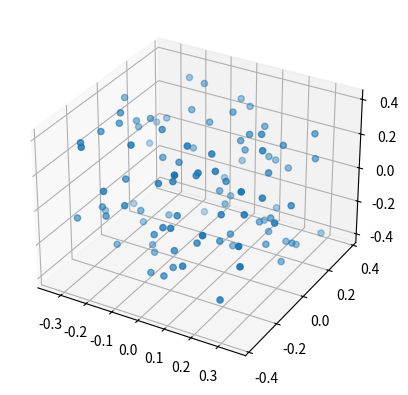
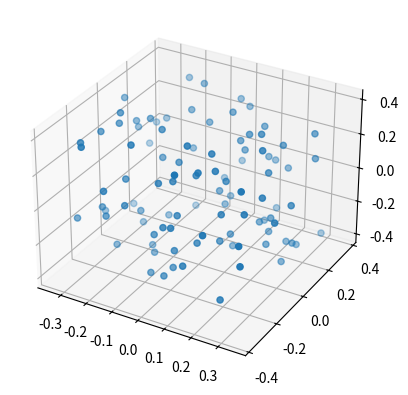
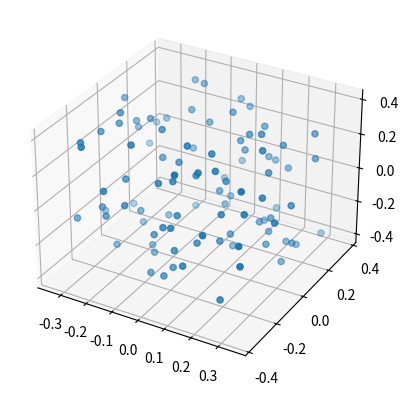
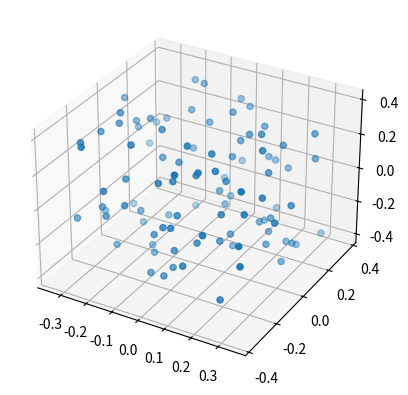
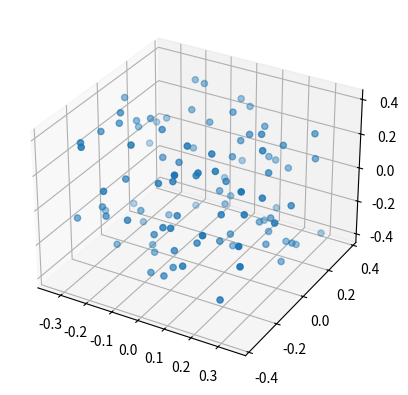
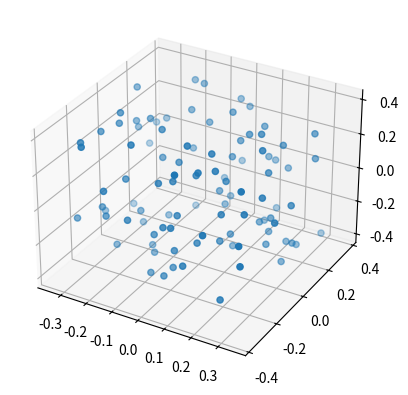
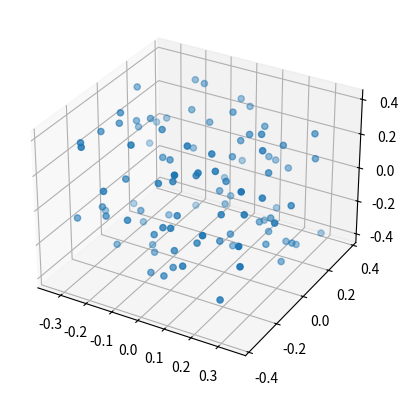
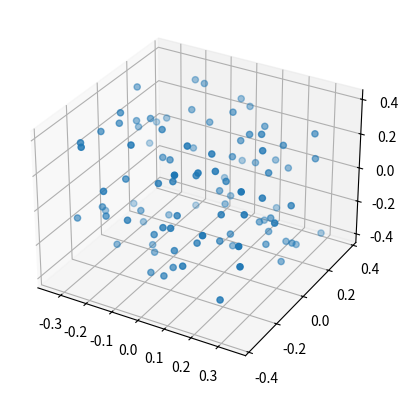
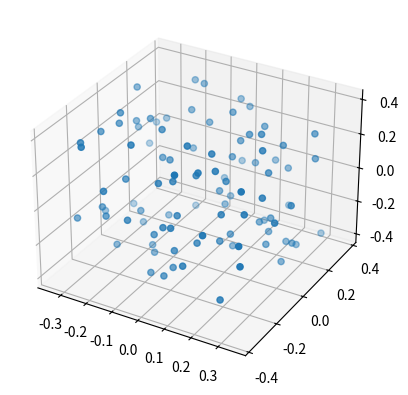
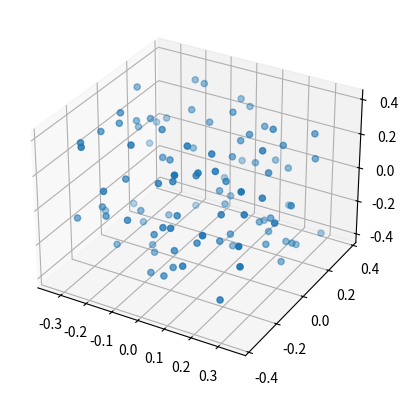

Write the Python code that produced these figures, in order.
# the monte carlo molecular dynamics for vaporized NaCl
from math import sqrt,exp
from random import random, randint
from pprint import pprint
from matplotlib import pyplot as plt
def potentialU(q1,q2,r1,r2):
    e = 1.6*10**(-19) # Charge of the electron
    eps0 = 8.85*10**(-12) # Permittivity of vaccuum
    pi = 3.141592
    U = q1*q2*e**2
    U = U/(4*pi*eps0)
    r12 = r1[0]**2 + r1[1]**2 + r1[2]**2
    r12 = r12 + r2[0]**2 + r2[1]**2 + r2[2]**2
    r12 = sqrt(r12)
    U = U/r12
    return U
def boxOfParticles(Np,Lx,Ly,Lz):
    # Initiate the box
    box = [{} for k in range(Np)]
    k1 = int(Np/2) # the number of posivitely/negatively charged particles
    # Assign all the positively charged particles first
    for k in range(k1):
        box[k]['q'] = 1 # Charge
        box[k]['r'] = [
            (random()-0.5)*Lx,(random()-0.5)*Ly,(random()-0.5)*Lz
            ] # position of particle
    # Assign all the negatively charged particles first
    for k in range(k1,Np):
        box[k]['q'] = -1 # Charge
        box[k]['r'] = [
            (random()-0.5)*Lx,(random()-0.5)*Ly,(random()-0.5)*Lz
            ] # position of particle
    return box
def TotalInternalEnergy(box): # Total internal energy
    sum1 = 0
    Np = len(box) # total number of particles
    for i in range(Np):
        for j in range(i+1,Np):
            sum1 = sum1 + potentialU(
                box[i]['q'],box[j]['q'],box[i]['r'],box[j]['r']
                )
    return sum1
# Now begins the simulation
Np = 100 # Number of particles
Lx = 0.70 # Length of the box
Ly = 0.75 # Width of the box
Lz = 0.80 # Breadth of the box
T = 1700 # Temperature in Kelvin
# Boiling point of NaCl is 1686 K
# Import the box of particles with randomly assigned positions.
box = boxOfParticles(Np,Lx,Ly,Lz)
delta = 0.12 # The range of collisions
Etotal = TotalInternalEnergy(box) # Total Internal Energy
kB = 1.38*10**(-23) # Boltzmann constant
Nstep = 10 # Number of steps
for y in range(Nstep):
    i = randint(0,Np-1)
    xi_next = [
        box[i]['r'][0]+delta*(random()-0.5),
        box[i]['r'][1]+delta*(random()-0.5),
        box[i]['r'][2]+delta*(random()-0.5)
    ]
    E1total = 0
    for j in range(Np):
        if i!=j:
            E1total = E1total + potentialU(
                box[j]['q'], box[i]['q'], box[j]['r'], xi_next
                )
    for k in range(Np):
        for m in range(Np):
            if k!=i and m!=k:
                E1total = E1total + potentialU(
                box[k]['q'], box[m]['q'], box[k]['r'], box[m]['r']
                )
    delE = E1total - Etotal
    if delE<0:
        for k in range(3): box[i]['r'][k] = xi_next[k]
        Etotal = E1total
    else:
        threshold = random()
        if threshold<exp(-delE/kB/T):
            for k in range(3): box[i]['r'][k] = xi_next[k]
            Etotal = E1total
    # pprint(box)
    x1 = [box[i]['r'][0] for i in range(Np)]
    y1 = [box[i]['r'][1] for i in range(Np)]
    z1 = [box[i]['r'][2] for i in range(Np)]
    fig = plt.figure()
    ax = fig.add_subplot(projection='3d')
    ax.scatter3D(x1,y1,z1)
    plt.savefig('plot'+str(y)+'.png', dpi=300, bbox_inches='tight')
    print('Figure no.'+str(y)+' done')